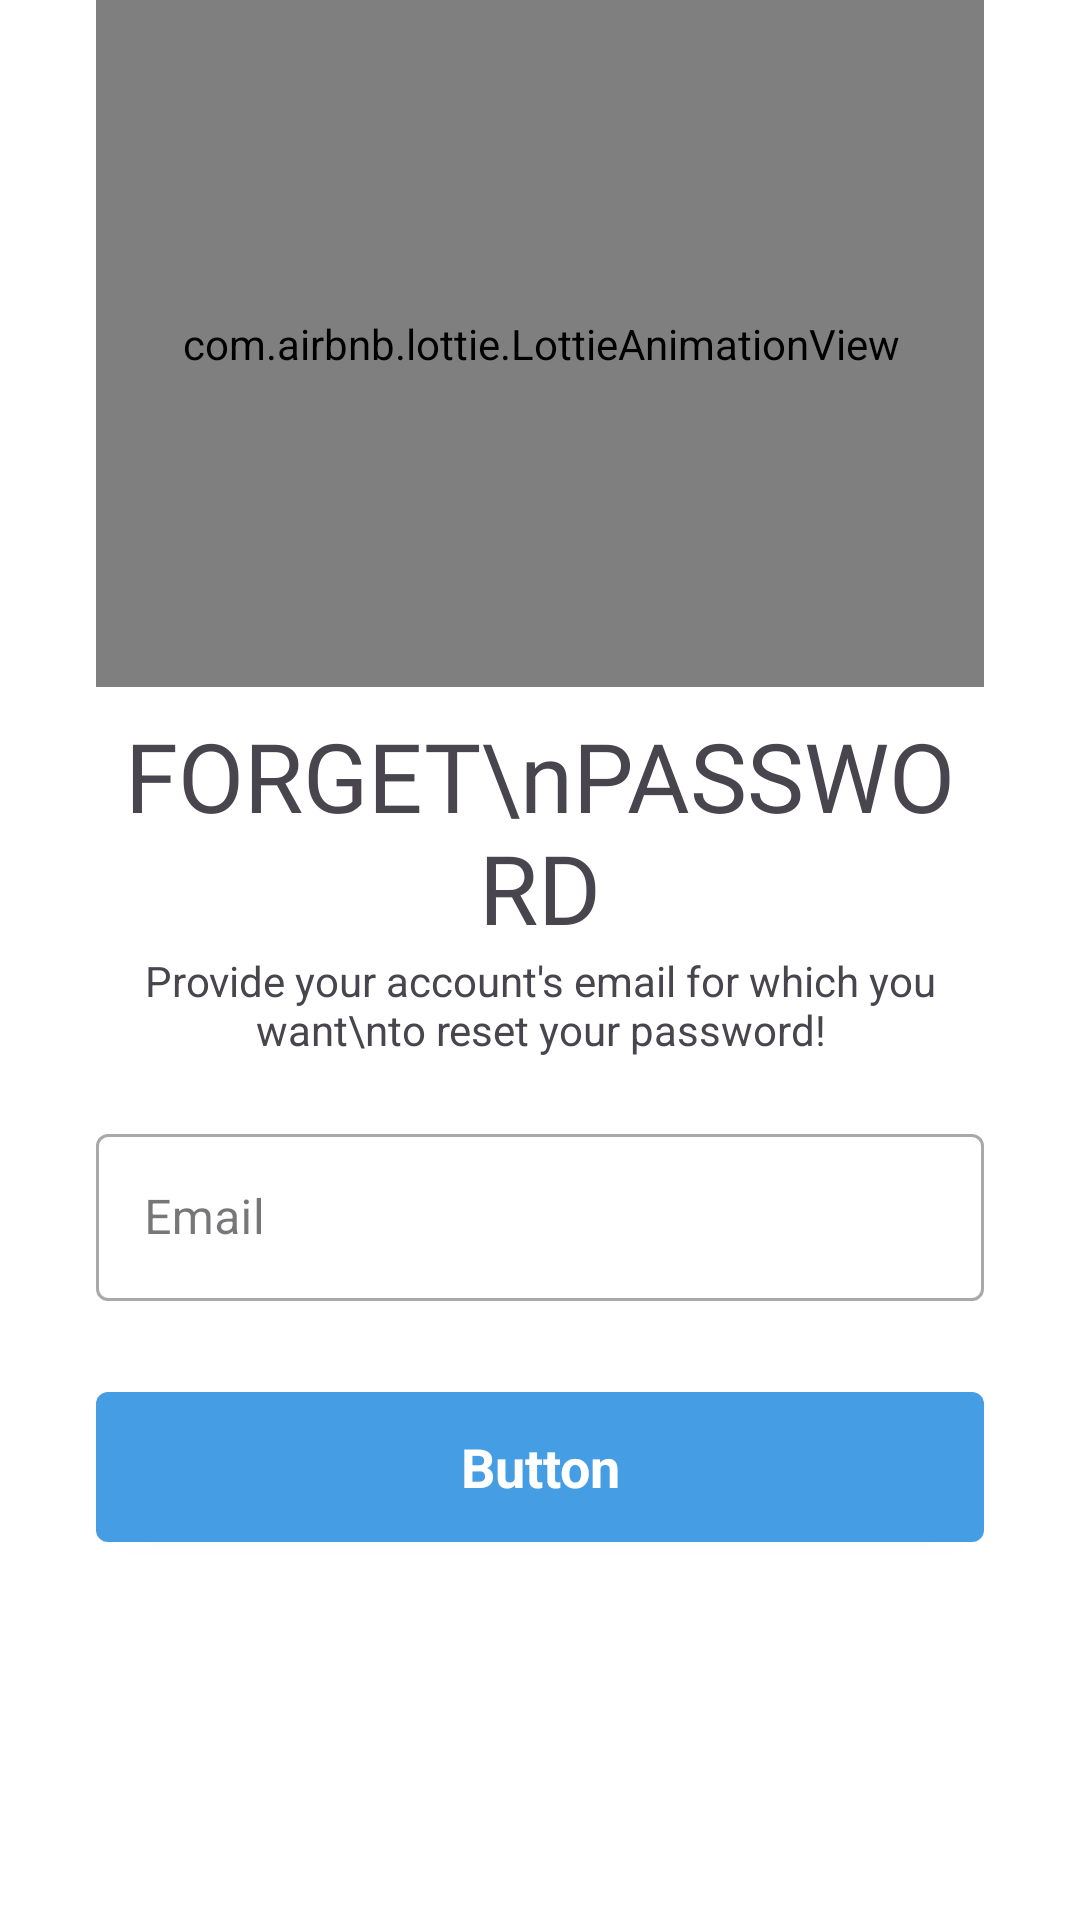

Produce the Android XML layout that renders to this screen, including the resource entries it uses.
<!-- AndroidManifest.xml: application theme Theme.Edu -->
<!-- res/layout/fragment_email.xml -->
<?xml version="1.0" encoding="utf-8"?>
<FrameLayout xmlns:android="http://schemas.android.com/apk/res/android"
    xmlns:app="http://schemas.android.com/apk/res-auto"
    xmlns:tools="http://schemas.android.com/tools"
    android:layout_width="match_parent"
    android:layout_height="match_parent"
    tools:context=".views.forgetpassword.EmailFragment">

    <androidx.constraintlayout.widget.ConstraintLayout
        android:layout_width="match_parent"
        android:layout_height="match_parent"
        android:paddingLeft="32dp"
        android:background="@color/white"
        android:paddingRight="32dp">

        <com.airbnb.lottie.LottieAnimationView
            android:id="@+id/lottieAnimationView"
            android:layout_width="321dp"
            android:layout_height="229dp"
            app:layout_constraintEnd_toEndOf="parent"
            app:layout_constraintStart_toStartOf="parent"
            app:layout_constraintTop_toTopOf="parent"
            app:lottie_autoPlay="true"
            app:lottie_loop="true"
            app:lottie_rawRes="@raw/forget_password"
            tools:ignore="MissingClass" />

        <TextView
            android:layout_marginTop="8dp"
            android:id="@+id/textView3"
            android:layout_width="match_parent"
            android:layout_height="wrap_content"
            android:fontFamily="@font/merriweathersans_bold"
            android:text="FORGET\nPASSWORD"
            android:textAlignment="center"
            android:textSize="32sp"
            app:layout_constraintEnd_toEndOf="parent"
            app:layout_constraintStart_toStartOf="parent"
            app:layout_constraintTop_toBottomOf="@+id/lottieAnimationView" />

        <TextView
            android:id="@+id/textView4"
            android:layout_width="match_parent"
            android:layout_height="wrap_content"
            android:text="Provide your account's email for which you want\nto reset your password!"
            android:textAlignment="center"
            app:layout_constraintEnd_toEndOf="parent"
            app:layout_constraintStart_toStartOf="parent"
            app:layout_constraintTop_toBottomOf="@+id/textView3" />

        <com.google.android.material.textfield.TextInputLayout
            android:id="@+id/email"
            android:layout_marginTop="20dp"
            style="@style/Widget.MaterialComponents.TextInputLayout.OutlinedBox"
            android:layout_width="match_parent"
            android:layout_height="wrap_content"
            android:hint="Email"
            app:errorEnabled="true"
            app:layout_constraintEnd_toEndOf="parent"
            app:layout_constraintStart_toStartOf="parent"
            app:layout_constraintTop_toBottomOf="@+id/textView4">

            <com.google.android.material.textfield.TextInputEditText
                android:id="@+id/email_input"
                android:layout_width="match_parent"
                android:layout_height="wrap_content"
                android:inputType="textEmailAddress" />

        </com.google.android.material.textfield.TextInputLayout>



        <include
            android:id="@+id/btn_continue_email"
            layout="@layout/btn_loading_layout"
            android:layout_width="match_parent"
            android:layout_marginTop="10dp"
            android:layout_height="50dp"
            app:layout_constraintEnd_toEndOf="parent"
            app:layout_constraintStart_toStartOf="parent"
            app:layout_constraintTop_toBottomOf="@+id/email" />

    </androidx.constraintlayout.widget.ConstraintLayout>

</FrameLayout>
<!-- res/layout/btn_loading_layout.xml (included above) -->
<?xml version="1.0" encoding="utf-8"?>
<LinearLayout
    android:id="@+id/process_bar_layout"
    xmlns:android="http://schemas.android.com/apk/res/android"
    android:elevation="2dp"
    android:gravity="center"
    android:background="@drawable/btn_loading_layout_bg"
    android:layout_width="match_parent"
    android:layout_height="wrap_content">

    <LinearLayout
        android:padding="10dp"
        android:layout_width="wrap_content"
        android:layout_height="wrap_content">
        <ProgressBar
            android:id="@+id/btn_loading_layout_progressbar"
            android:visibility="gone"
            android:indeterminateTint="@android:color/white"
            android:layout_width="30dp"
            android:layout_height="30dp"/>
        <ImageView
            android:visibility="gone"
            android:id="@+id/btn_loading_layout_iv"
            android:background="@drawable/btn_loading_layout_iv"
            android:src="@drawable/ic_done"
            android:layout_width="30dp"
            android:layout_height="30dp"/>
        <TextView
            android:id="@+id/btn_loading_layout_tv"
            android:textStyle="bold"
            android:textSize="18sp"
            android:text="Button"
            android:textColor="@android:color/white"
            android:gravity="center"
            android:layout_width="match_parent"
            android:layout_height="match_parent"/>
    </LinearLayout>

</LinearLayout>
<!-- resources referenced by this layout -->
<resources>
  <color name="white">#FFFFFFFF</color>
  <!-- drawable btn_loading_layout_bg (drawable) -->
  <?xml version="1.0" encoding="utf-8"?>
  <shape xmlns:android="http://schemas.android.com/apk/res/android" android:shape="rectangle">
      <solid android:color="@color/blue" />
      <stroke android:color="@color/red"/>
      <corners android:radius="4dp" />
  </shape>
  <style name="Theme.Edu" parent="Base.Theme.Edu">
          <item name="background">@color/white</item>
      </style>
  <color name="blue">#459DE4</color>
  <color name="red">#FF0000</color>
  <style name="Base.Theme.Edu" parent="Theme.Material3.DayNight.NoActionBar">
          
          <item name="android:windowIsTranslucent">true</item>
          <item name="colorPrimaryDark">@color/blue</item>
          <item name="android:windowLightStatusBar">true</item>
          
      </style>
</resources>
